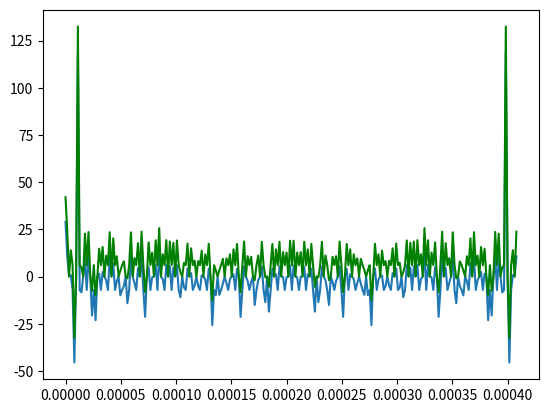

The matplotlib source for this figure:
import numpy as np
import pandas as pd  # for DataFrames
import matplotlib.pyplot as plt

fs = 625 * 10**3
fftp = 256
no_period = 7

sin_fre = fs*no_period /(fftp)
print(sin_fre)

start_time = 0
end_time = 1/fs*256
sample_rate = fs
time = np.arange(start_time, end_time, 1/sample_rate)


frequency = sin_fre
amplitude = 2**15
theta = 0
# sinewave = (amplitude * np.sin(2 * np.pi * frequency * time + theta))
sinewave = np.floor(amplitude * np.sin(2 * np.pi * frequency * time + theta))
affter_fft = np.fft.fft(sinewave, n=256)
powerfft = affter_fft*np.conjugate(affter_fft)
log_fft = np.where(powerfft > 0.0000000001, 10*np.log10(powerfft),0)
voltage1adc = 0.0484

log_fft_dbmv = np.where(powerfft > 0.0000000001, 10*np.log10(powerfft*voltage1adc),0)
# log_fft = 10 * np.log10(affter_fft*np.conjugate(affter_fft))
plt.figure()
plt.plot(time,log_fft_dbmv)
plt.plot(time,log_fft,c="green")
plt.show()

print(20*np.log10(32768) + 20*np.log10(256/2))

